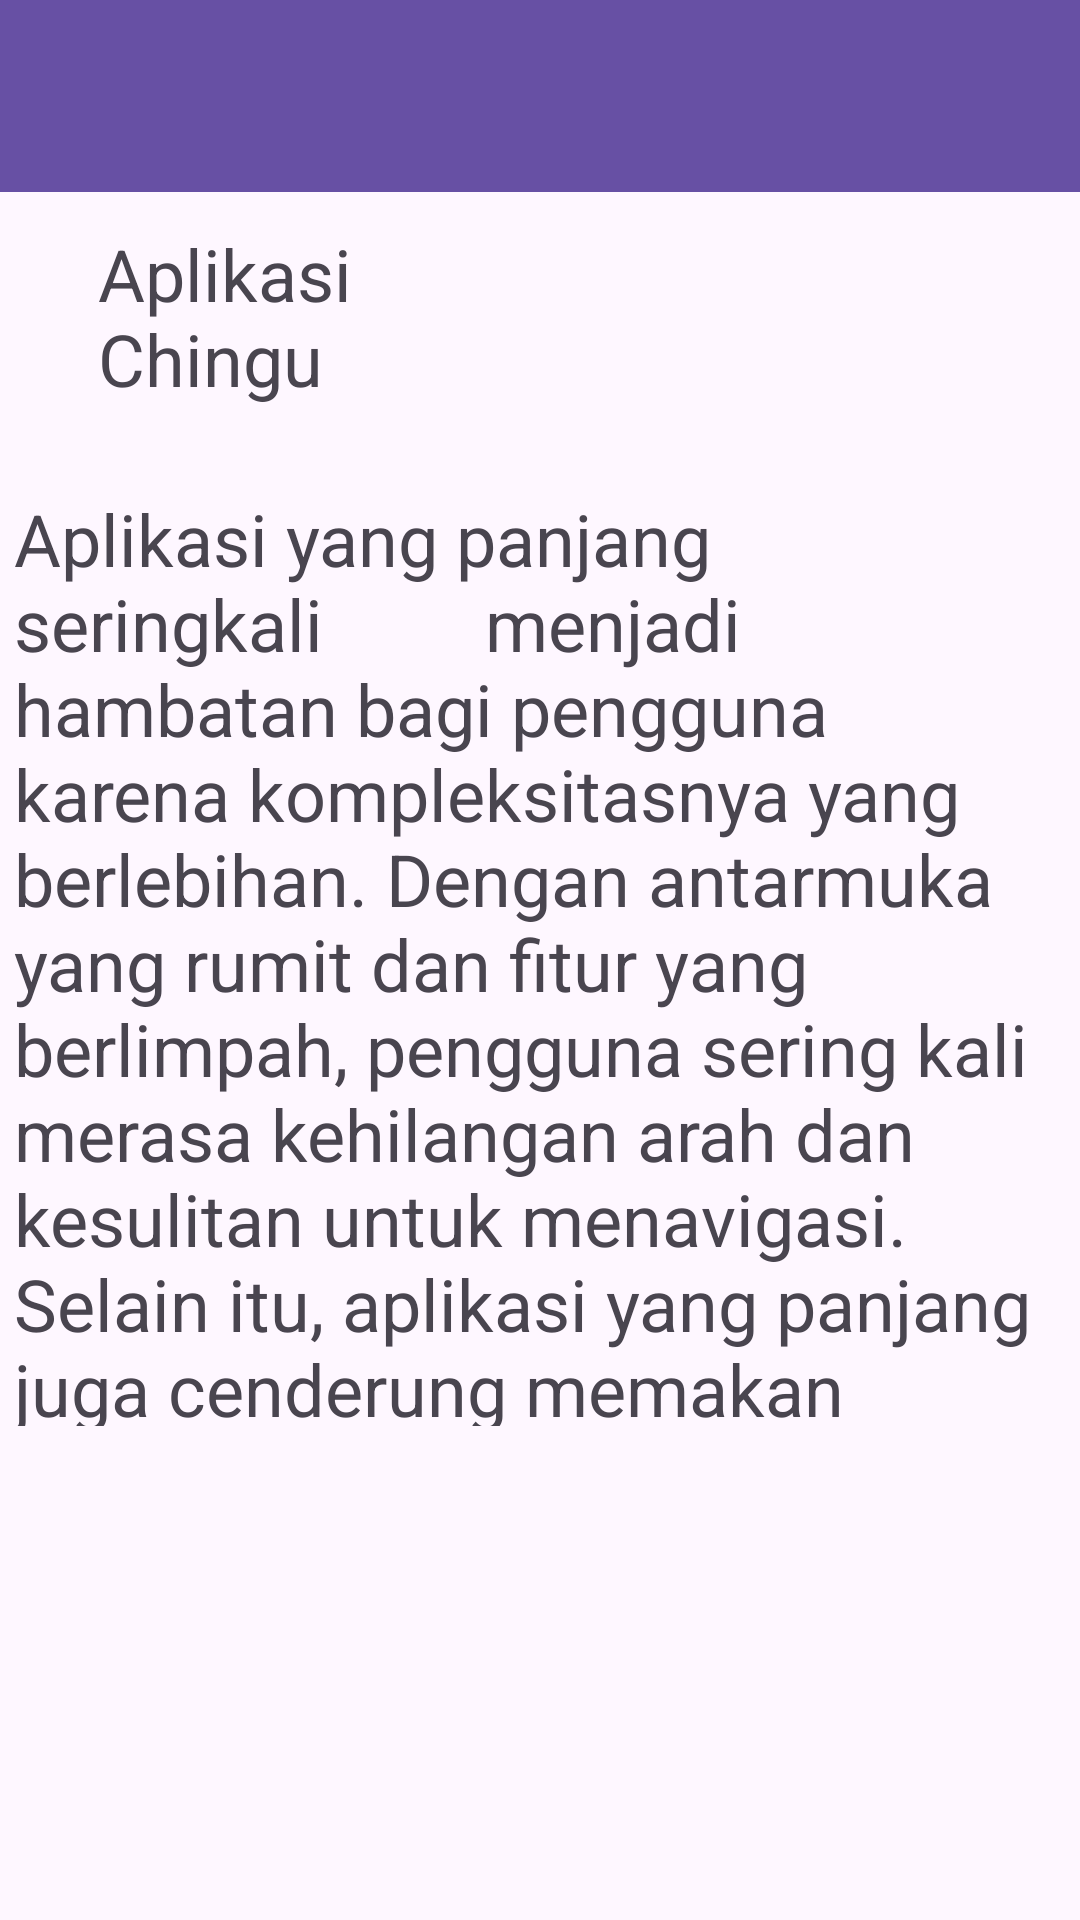

Android layout source for this screen:
<!-- AndroidManifest.xml: application theme Theme.PnjutstiMuhammad_arifandi1 -->
<!-- res/layout/activity_hal3.xml -->
<?xml version="1.0" encoding="utf-8"?>
<androidx.constraintlayout.widget.ConstraintLayout xmlns:android="http://schemas.android.com/apk/res/android"
    xmlns:app="http://schemas.android.com/apk/res-auto"
    xmlns:tools="http://schemas.android.com/tools"
    android:id="@+id/main"
    android:layout_width="match_parent"
    android:layout_height="match_parent"
    tools:context=".Hal2">

    <androidx.appcompat.widget.Toolbar
        android:id="@+id/option_menu"
        android:layout_width="match_parent"
        android:layout_height="?attr/actionBarSize"
        android:background="?attr/colorPrimary"
        app:layout_constraintTop_toTopOf="parent"
        app:layout_constraintStart_toStartOf="parent"
        app:layout_constraintEnd_toEndOf="parent" />

    
    <Button
        android:id="@+id/menu1"
        android:layout_width="0dp"
        android:layout_height="wrap_content"
        android:layout_marginStart="16dp"
        android:layout_marginTop="664dp"
        android:layout_marginEnd="8dp"
        android:text="Home"
        app:layout_constraintEnd_toStartOf="@+id/menu2"
        app:layout_constraintStart_toStartOf="parent"
        app:layout_constraintTop_toTopOf="parent" />

    
    <Button
        android:id="@+id/menu2"
        android:layout_width="0dp"
        android:layout_height="wrap_content"
        android:layout_marginStart="8dp"
        android:layout_marginTop="664dp"
        android:layout_marginEnd="8dp"
        android:text="Profile"
        app:layout_constraintEnd_toStartOf="@+id/menu3"
        app:layout_constraintStart_toEndOf="@+id/menu1"
        app:layout_constraintTop_toTopOf="parent"
        android:onClick="navigateToProfile" />

    
    <Button
        android:id="@+id/menu3"
        android:layout_width="0dp"
        android:layout_height="wrap_content"
        android:layout_marginStart="8dp"
        android:layout_marginTop="664dp"
        android:layout_marginEnd="16dp"
        android:text="Berita"
        app:layout_constraintEnd_toEndOf="parent"
        app:layout_constraintStart_toEndOf="@+id/menu2"
        app:layout_constraintTop_toTopOf="parent"
        android:onClick="navigateToBerita" />

    <TextView
        android:id="@+id/textView"
        android:layout_width="93dp"
        android:layout_height="62dp"
        android:text="Aplikasi Chingu"
        android:textSize="24sp"
        app:layout_constraintBottom_toBottomOf="parent"
        app:layout_constraintEnd_toEndOf="parent"
        app:layout_constraintHorizontal_bias="0.122"
        app:layout_constraintStart_toStartOf="parent"
        app:layout_constraintTop_toTopOf="parent"
        app:layout_constraintVertical_bias="0.13" />

    <TextView
        android:id="@+id/textView2"
        android:layout_width="351dp"
        android:layout_height="312dp"
        android:text="Aplikasi yang panjang seringkali
        menjadi hambatan bagi pengguna karena kompleksitasnya yang berlebihan. Dengan antarmuka yang rumit dan fitur yang berlimpah, pengguna sering kali merasa kehilangan arah dan kesulitan untuk menavigasi. Selain itu, aplikasi yang panjang juga cenderung memakan banyak ruang penyimpanan di perangkat, menguras daya baterai, dan membuat kinerja perangkat menjadi lambat."
        android:textSize="24sp"
        app:layout_constraintBottom_toBottomOf="parent"
        app:layout_constraintEnd_toEndOf="parent"
        app:layout_constraintStart_toStartOf="parent"
        app:layout_constraintTop_toTopOf="parent"
        app:layout_constraintVertical_bias="0.498" />

</androidx.constraintlayout.widget.ConstraintLayout>
<!-- resources referenced by this layout -->
<resources>
  <style name="Theme.PnjutstiMuhammad_arifandi1" parent="Base.Theme.PnjutstiMuhammad_arifandi1" />
  <style name="Base.Theme.PnjutstiMuhammad_arifandi1" parent="Theme.Material3.DayNight.NoActionBar">
          
          
      </style>
</resources>
